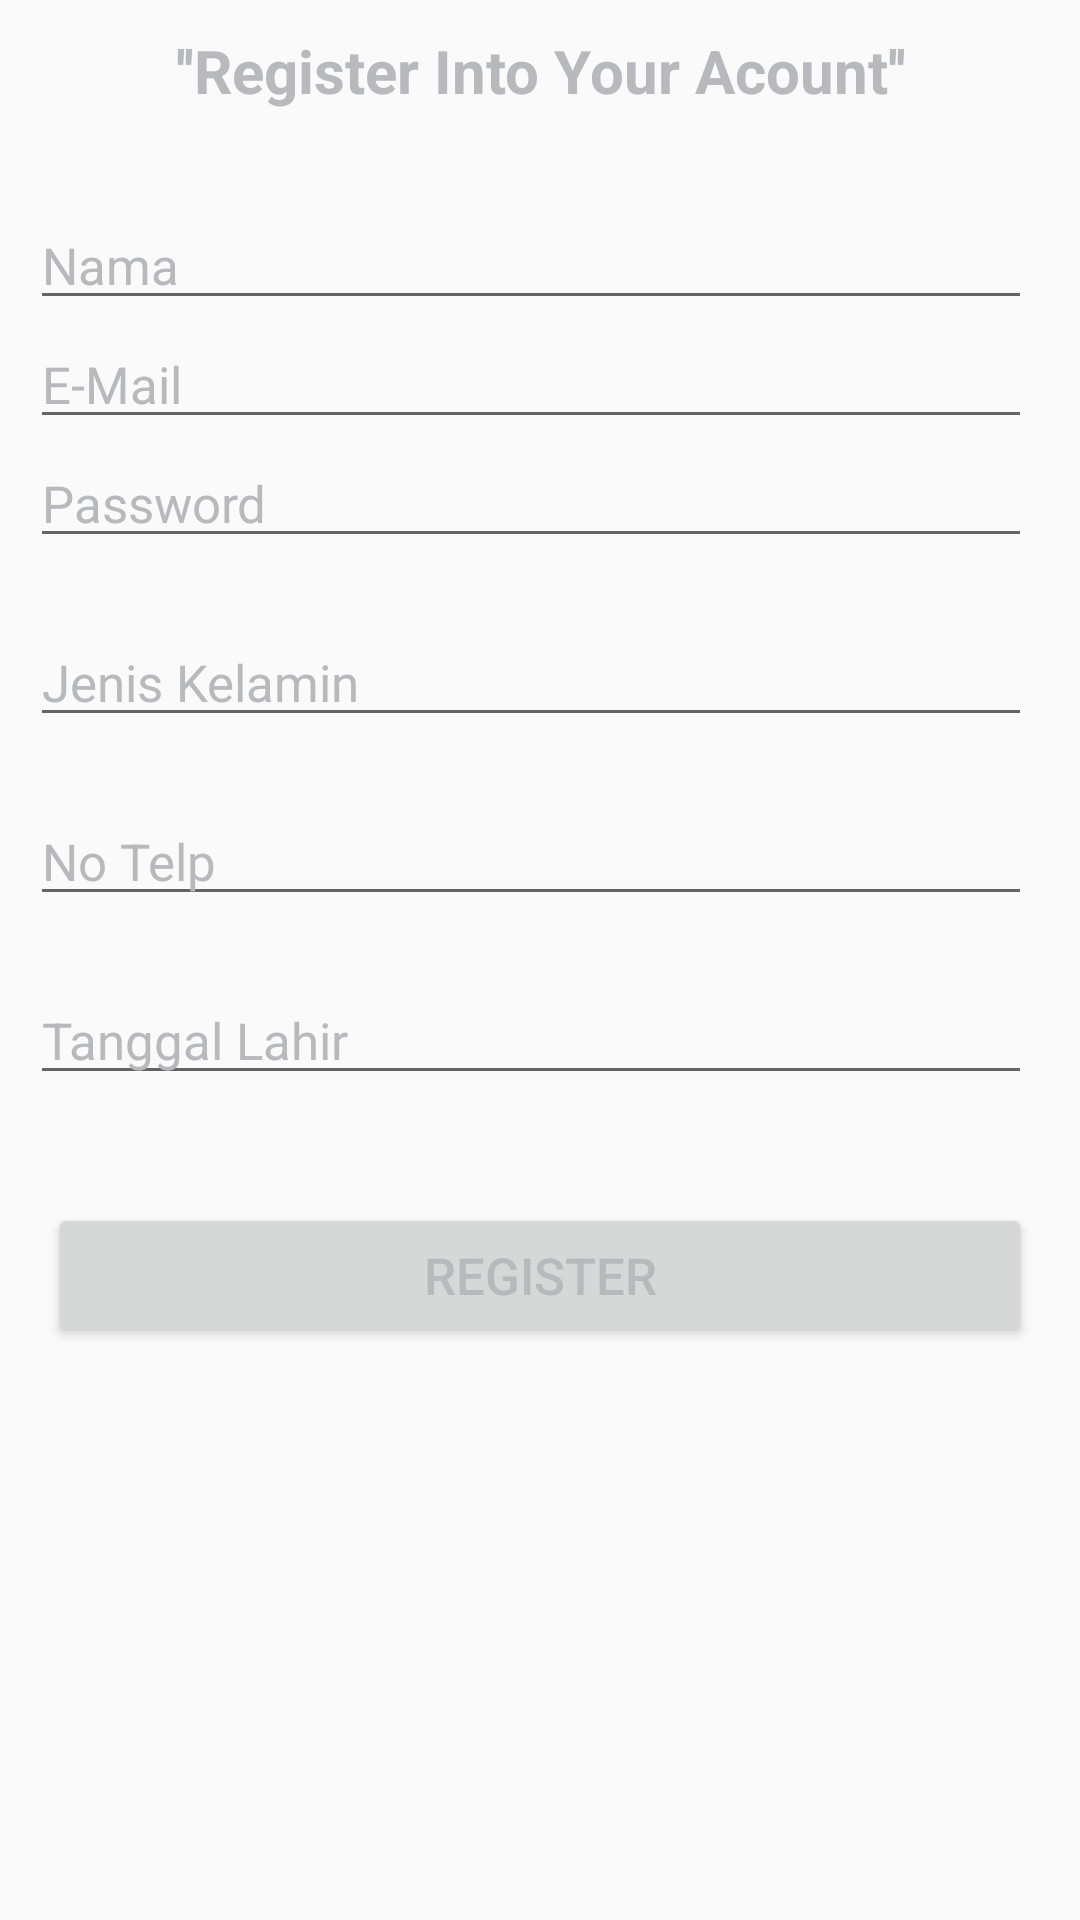

The Android layout XML behind this screen, and the referenced resources:
<!-- AndroidManifest.xml: application theme AppTheme -->
<!-- res/layout/activity_add_user.xml -->
<?xml version="1.0" encoding="utf-8"?>
<LinearLayout
    xmlns:android="http://schemas.android.com/apk/res/android"
    xmlns:tools="http://schemas.android.com/tools"
    android:layout_width="match_parent"
    android:layout_height="match_parent"
    android:orientation="vertical"
    tools:context=".AddUserActivity">

    <TextView
        android:layout_width="match_parent"
        android:layout_height="wrap_content"
        android:text="''Register Into Your Acount''"
        android:textSize="20sp"
        android:textStyle="bold"
        android:textColor="#b7b9bd"
        android:id="@+id/headerRegister"
        android:textAlignment="center"
        android:layout_marginTop="10dp"
        android:layout_marginBottom="30dp"/>

    <EditText
        android:id="@+id/etUserName"
        android:layout_width="match_parent"
        android:layout_height="wrap_content"
        android:hint="Nama"
        android:textSize="17sp"
        android:textColor="#b7b9bd"
        android:textColorHint="#b7b9bd"
        android:inputType="textPersonName"
        android:layout_alignParentRight="true"
        android:layout_marginLeft="10dp"
        android:layout_marginRight="16dp"/>

    <EditText
        android:id="@+id/etUserMail"
        android:layout_width="match_parent"
        android:layout_height="wrap_content"
        android:hint="E-Mail"
        android:textSize="17sp"
        android:textColor="#b7b9bd"
        android:textColorHint="#b7b9bd"
        android:inputType="textEmailAddress"
        android:layout_alignParentRight="true"
        android:layout_marginLeft="10dp"
        android:layout_marginRight="16dp"/>

    <EditText
        android:id="@+id/etUserPassword"
        android:layout_width="match_parent"
        android:layout_height="wrap_content"
        android:layout_alignParentRight="true"
        android:hint="Password"
        android:inputType="textPassword"
        android:textColor="#b7b9bd"
        android:textColorHint="#b7b9bd"
        android:textSize="17sp"
        android:layout_marginLeft="10dp"
        android:layout_marginRight="16dp"
        android:layout_marginBottom="20dp"/>

    <EditText
        android:id="@+id/etUserJenisKelamin"
        android:layout_width="match_parent"
        android:layout_height="wrap_content"
        android:layout_alignParentRight="true"
        android:hint="Jenis Kelamin"
        android:inputType="text"
        android:textColor="#b7b9bd"
        android:textColorHint="#b7b9bd"
        android:textSize="17sp"
        android:layout_marginLeft="10dp"
        android:layout_marginRight="16dp"
        android:layout_marginBottom="20dp"/>

    <EditText
        android:id="@+id/etUserNoTelp"
        android:layout_width="match_parent"
        android:layout_height="wrap_content"
        android:layout_alignParentRight="true"
        android:hint="No Telp"
        android:inputType="text"
        android:textColor="#b7b9bd"
        android:textColorHint="#b7b9bd"
        android:textSize="17sp"
        android:layout_marginLeft="10dp"
        android:layout_marginRight="16dp"
        android:layout_marginBottom="20dp"/>
    <EditText
        android:id="@+id/etUserTanggalLahir"
        android:layout_width="match_parent"
        android:layout_height="wrap_content"
        android:layout_alignParentRight="true"
        android:hint="Tanggal Lahir"
        android:inputType="date"
        android:textColor="#b7b9bd"
        android:textColorHint="#b7b9bd"
        android:textSize="17sp"
        android:layout_marginLeft="10dp"
        android:layout_marginRight="16dp"
        android:layout_marginBottom="20dp"/>

    <Button
        android:id="@+id/register"
        android:layout_width="match_parent"
        android:layout_height="wrap_content"
        android:text="Register"
        android:textColor="#b7b9bd"
        android:textSize="17sp"
        android:elevation="40dp"
        android:layout_margin="16dp"/>

    <TextView
        android:id="@+id/tv_error"
        android:layout_width="wrap_content"
        android:layout_height="wrap_content" />


</LinearLayout>
<!-- resources referenced by this layout -->
<resources>
  <style name="AppTheme" parent="Theme.AppCompat.Light.NoActionBar">
          
          <item name="colorPrimary">@color/colorPrimary</item>
          <item name="colorPrimaryDark">@color/colorPrimaryDark</item>
          <item name="colorAccent">@color/colorAccent</item>
          
      </style>
  <color name="colorPrimary">#3F51B5</color>
  <color name="colorPrimaryDark">#303F9F</color>
  <color name="colorAccent">#00bcd1</color>
</resources>
